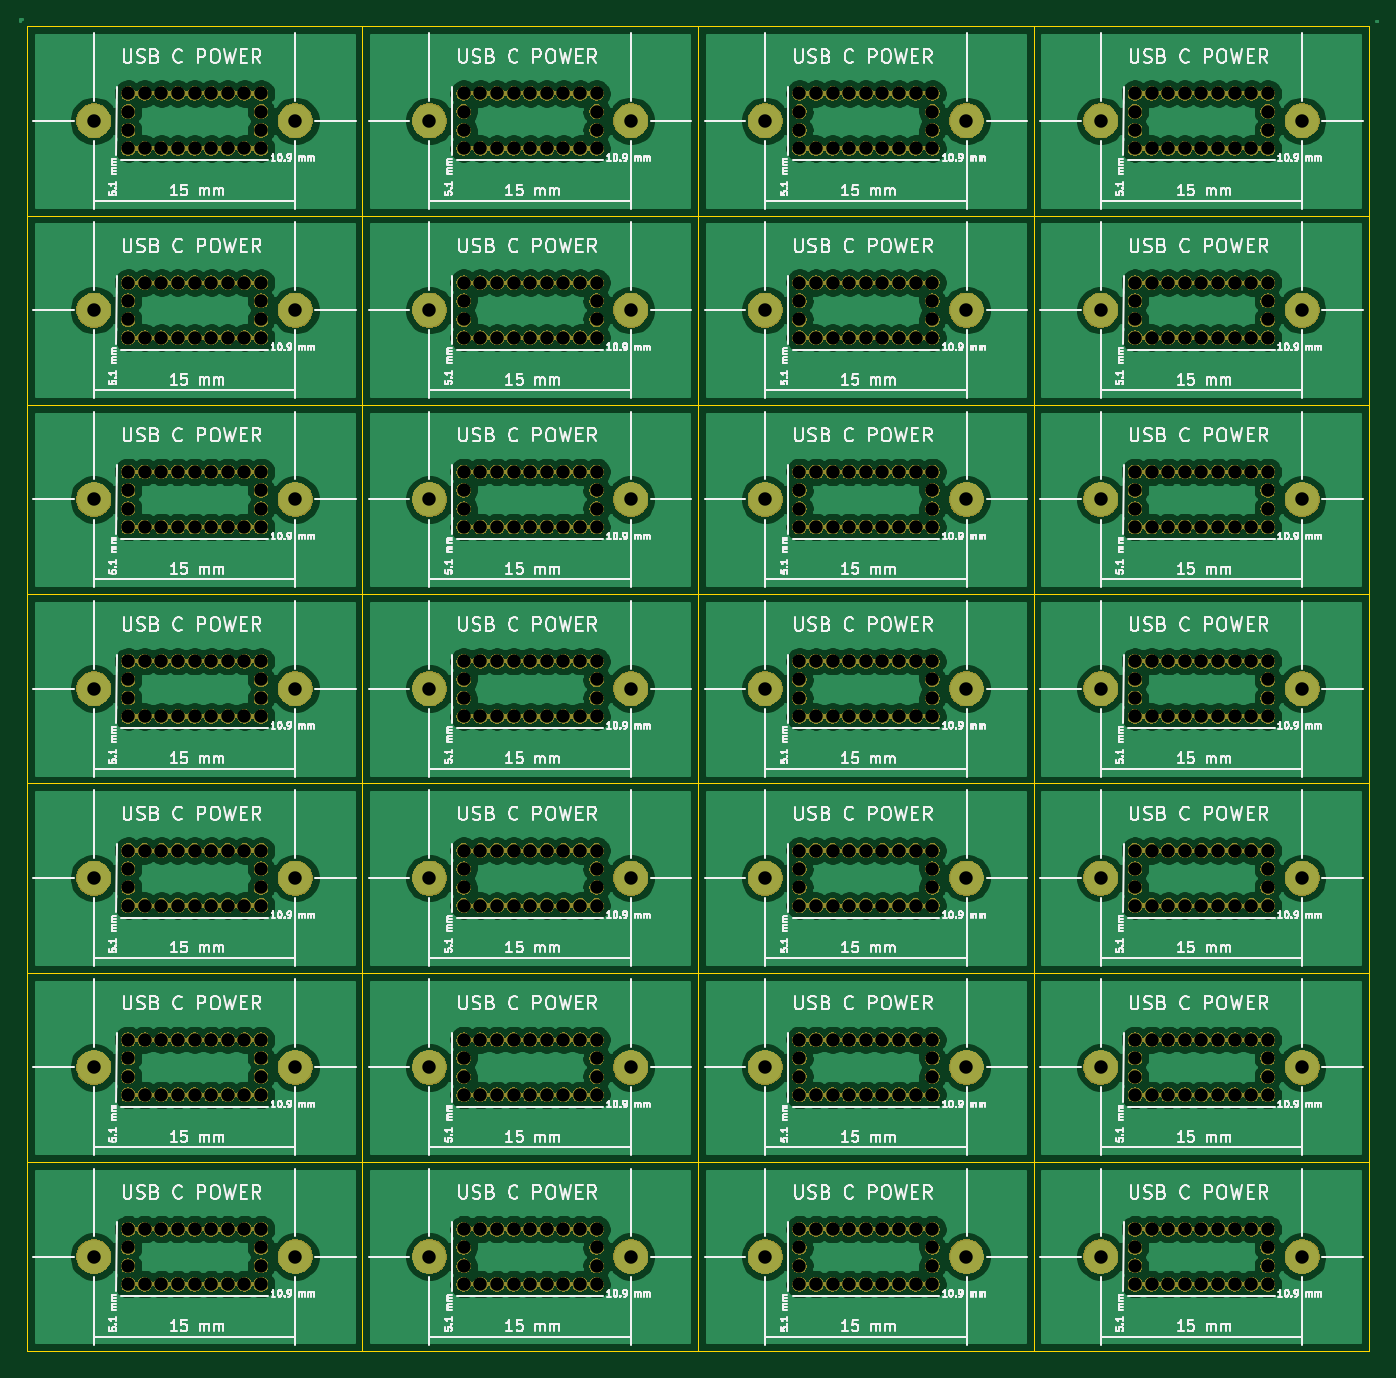
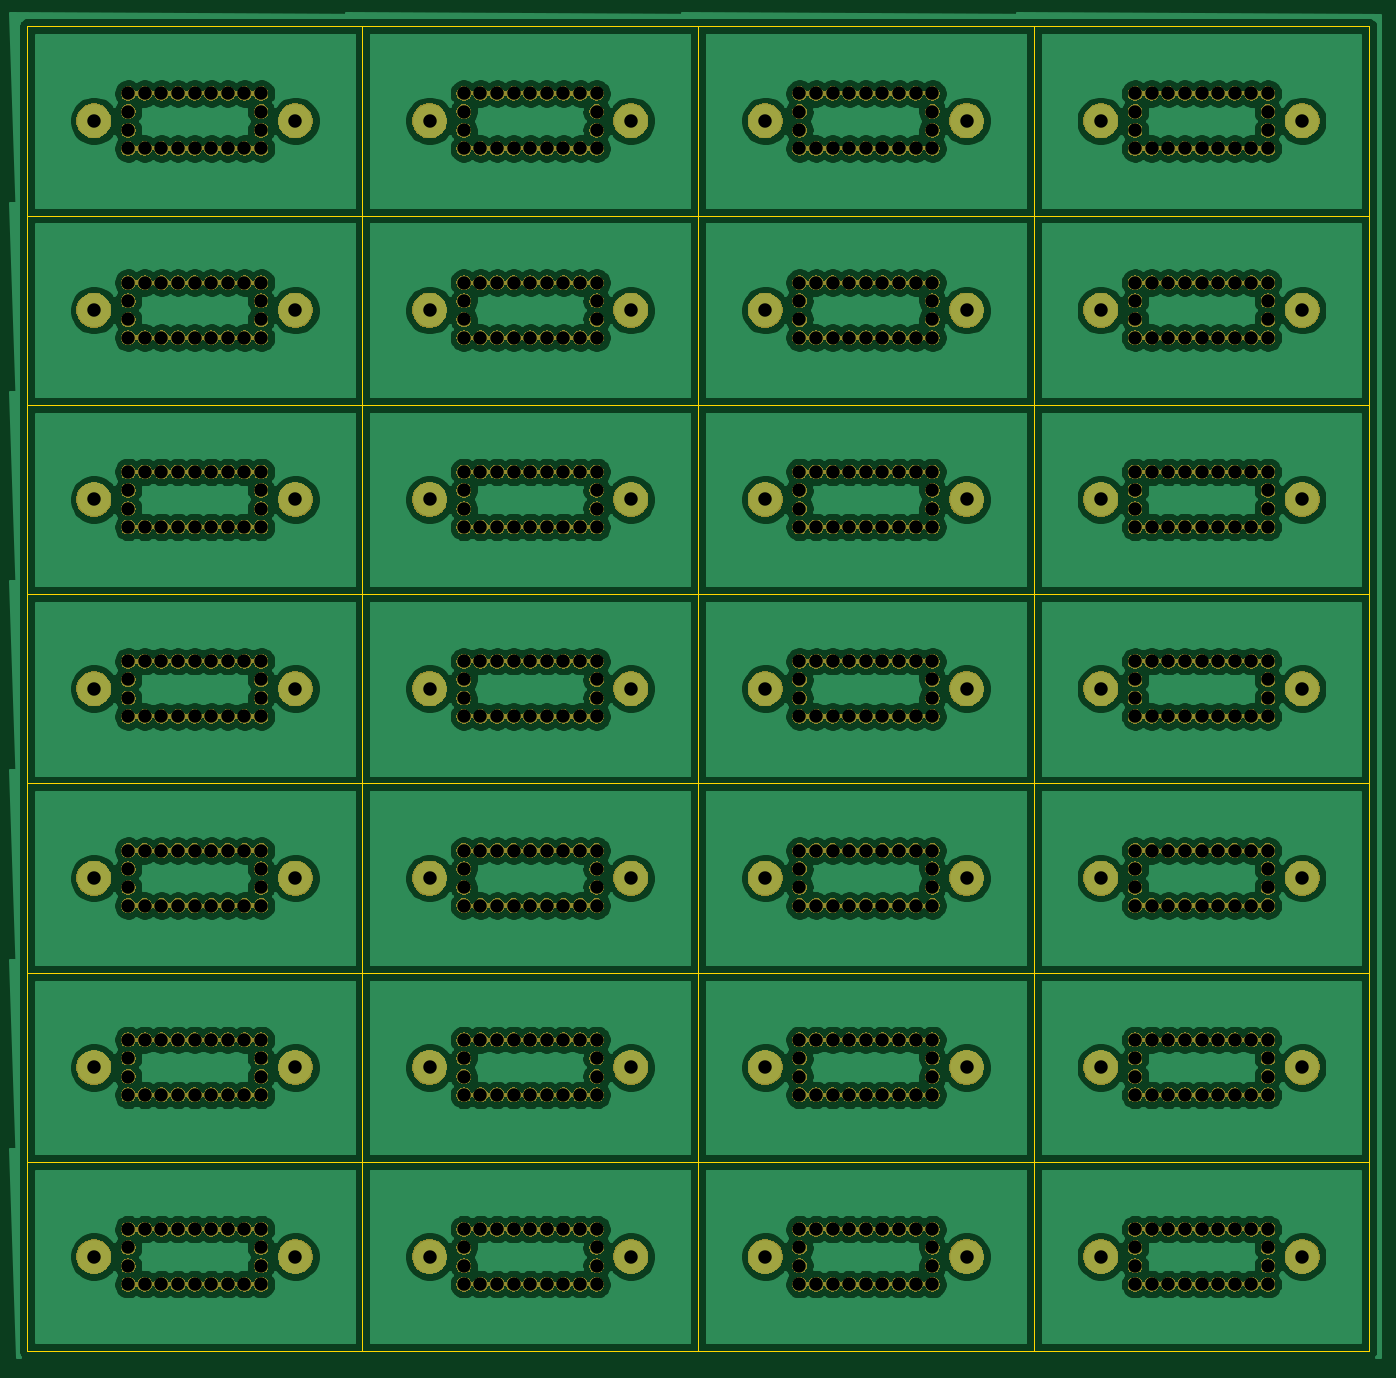
Circuit board: 9 layer files. Board 100.0 x 98.7 mm.
- bottom_copper: usb-c-power-panel-panel-B_Cu.gbr (514093 bytes)
- bottom_mask: usb-c-power-panel-panel-B_Mask.gbr (885072 bytes)
- bottom_silk: usb-c-power-panel-panel-B_SilkS.gbr (503 bytes)
- outline: usb-c-power-panel-panel-Edge_Cuts.gbr (6057 bytes)
- top_copper: usb-c-power-panel-panel-F_Cu.gbr (477311 bytes)
- top_mask: usb-c-power-panel-panel-F_Mask.gbr (885072 bytes)
- top_silk: usb-c-power-panel-panel-F_SilkS.gbr (237539 bytes)
- drill: usb-c-power-panel-panel-NPTH.drl (10765 bytes)
- drill: usb-c-power-panel-panel-PTH.drl (1256 bytes)

=== bottom_copper: usb-c-power-panel-panel-B_Cu.gbr (514093 bytes, source omitted) ===
=== bottom_mask: usb-c-power-panel-panel-B_Mask.gbr (885072 bytes, source omitted) ===
=== bottom_silk: usb-c-power-panel-panel-B_SilkS.gbr ===
G04 #@! TF.GenerationSoftware,KiCad,Pcbnew,5.1.5+dfsg1-2build2*
G04 #@! TF.CreationDate,2022-07-13T23:25:36-05:00*
G04 #@! TF.ProjectId,,58585858-[number-redacted]-[number-redacted],rev?*
G04 #@! TF.SameCoordinates,Original*
G04 #@! TF.FileFunction,Legend,Bot*
G04 #@! TF.FilePolarity,Positive*
%FSLAX46Y46*%
G04 Gerber Fmt 4.6, Leading zero omitted, Abs format (unit mm)*
G04 Created by KiCad (PCBNEW 5.1.5+dfsg1-2build2) date 2022-07-13 23:25:36*
%MOMM*%
%LPD*%
G04 APERTURE LIST*
G04 APERTURE END LIST*
M02*

=== outline: usb-c-power-panel-panel-Edge_Cuts.gbr ===
G04 #@! TF.GenerationSoftware,KiCad,Pcbnew,5.1.5+dfsg1-2build2*
G04 #@! TF.CreationDate,2022-07-13T23:25:36-05:00*
G04 #@! TF.ProjectId,,58585858-[number-redacted]-[number-redacted],rev?*
G04 #@! TF.SameCoordinates,Original*
G04 #@! TF.FileFunction,Profile,NP*
%FSLAX46Y46*%
G04 Gerber Fmt 4.6, Leading zero omitted, Abs format (unit mm)*
G04 Created by KiCad (PCBNEW 5.1.5+dfsg1-2build2) date 2022-07-13 23:25:36*
%MOMM*%
%LPD*%
G04 APERTURE LIST*
%ADD10C,0.050000*%
G04 APERTURE END LIST*
D10*
X140923360Y-113195520D02*
X140923360Y-127295520D01*
X115923360Y-113195520D02*
X115923360Y-127295520D01*
X90923360Y-113195520D02*
X90923360Y-127295520D01*
X65923360Y-113195520D02*
X65923360Y-127295520D01*
X140923360Y-99095520D02*
X140923360Y-113195520D01*
X115923360Y-99095520D02*
X115923360Y-113195520D01*
X90923360Y-99095520D02*
X90923360Y-113195520D01*
X65923360Y-99095520D02*
X65923360Y-113195520D01*
X140923360Y-84995520D02*
X140923360Y-99095520D01*
X115923360Y-84995520D02*
X115923360Y-99095520D01*
X90923360Y-84995520D02*
X90923360Y-99095520D01*
X65923360Y-84995520D02*
X65923360Y-99095520D01*
X140923360Y-70895520D02*
X140923360Y-84995520D01*
X115923360Y-70895520D02*
X115923360Y-84995520D01*
X90923360Y-70895520D02*
X90923360Y-84995520D01*
X65923360Y-70895520D02*
X65923360Y-84995520D01*
X140923360Y-56795520D02*
X140923360Y-70895520D01*
X115923360Y-56795520D02*
X115923360Y-70895520D01*
X90923360Y-56795520D02*
X90923360Y-70895520D01*
X65923360Y-56795520D02*
X65923360Y-70895520D01*
X140923360Y-42695520D02*
X140923360Y-56795520D01*
X115923360Y-42695520D02*
X115923360Y-56795520D01*
X90923360Y-42695520D02*
X90923360Y-56795520D01*
X65923360Y-42695520D02*
X65923360Y-56795520D01*
X140923360Y-28595520D02*
X140923360Y-42695520D01*
X115923360Y-28595520D02*
X115923360Y-42695520D01*
X90923360Y-28595520D02*
X90923360Y-42695520D01*
X165923360Y-113195520D02*
X165923360Y-127295520D01*
X140923360Y-113195520D02*
X140923360Y-127295520D01*
X115923360Y-113195520D02*
X115923360Y-127295520D01*
X90923360Y-113195520D02*
X90923360Y-127295520D01*
X165923360Y-99095520D02*
X165923360Y-113195520D01*
X140923360Y-99095520D02*
X140923360Y-113195520D01*
X115923360Y-99095520D02*
X115923360Y-113195520D01*
X90923360Y-99095520D02*
X90923360Y-113195520D01*
X165923360Y-84995520D02*
X165923360Y-99095520D01*
X140923360Y-84995520D02*
X140923360Y-99095520D01*
X115923360Y-84995520D02*
X115923360Y-99095520D01*
X90923360Y-84995520D02*
X90923360Y-99095520D01*
X165923360Y-70895520D02*
X165923360Y-84995520D01*
X140923360Y-70895520D02*
X140923360Y-84995520D01*
X115923360Y-70895520D02*
X115923360Y-84995520D01*
X90923360Y-70895520D02*
X90923360Y-84995520D01*
X165923360Y-56795520D02*
X165923360Y-70895520D01*
X140923360Y-56795520D02*
X140923360Y-70895520D01*
X115923360Y-56795520D02*
X115923360Y-70895520D01*
X90923360Y-56795520D02*
X90923360Y-70895520D01*
X165923360Y-42695520D02*
X165923360Y-56795520D01*
X140923360Y-42695520D02*
X140923360Y-56795520D01*
X115923360Y-42695520D02*
X115923360Y-56795520D01*
X90923360Y-42695520D02*
X90923360Y-56795520D01*
X165923360Y-28595520D02*
X165923360Y-42695520D01*
X140923360Y-28595520D02*
X140923360Y-42695520D01*
X115923360Y-28595520D02*
X115923360Y-42695520D01*
X140923360Y-127295520D02*
X165923360Y-127295520D01*
X115923360Y-127295520D02*
X140923360Y-127295520D01*
X90923360Y-127295520D02*
X115923360Y-127295520D01*
X65923360Y-127295520D02*
X90923360Y-127295520D01*
X140923360Y-113195520D02*
X165923360Y-113195520D01*
X115923360Y-113195520D02*
X140923360Y-113195520D01*
X90923360Y-113195520D02*
X115923360Y-113195520D01*
X65923360Y-113195520D02*
X90923360Y-113195520D01*
X140923360Y-99095520D02*
X165923360Y-99095520D01*
X115923360Y-99095520D02*
X140923360Y-99095520D01*
X90923360Y-99095520D02*
X115923360Y-99095520D01*
X65923360Y-99095520D02*
X90923360Y-99095520D01*
X140923360Y-84995520D02*
X165923360Y-84995520D01*
X115923360Y-84995520D02*
X140923360Y-84995520D01*
X90923360Y-84995520D02*
X115923360Y-84995520D01*
X65923360Y-84995520D02*
X90923360Y-84995520D01*
X140923360Y-70895520D02*
X165923360Y-70895520D01*
X115923360Y-70895520D02*
X140923360Y-70895520D01*
X90923360Y-70895520D02*
X115923360Y-70895520D01*
X65923360Y-70895520D02*
X90923360Y-70895520D01*
X140923360Y-56795520D02*
X165923360Y-56795520D01*
X115923360Y-56795520D02*
X140923360Y-56795520D01*
X90923360Y-56795520D02*
X115923360Y-56795520D01*
X65923360Y-56795520D02*
X90923360Y-56795520D01*
X140923360Y-42695520D02*
X165923360Y-42695520D01*
X115923360Y-42695520D02*
X140923360Y-42695520D01*
X90923360Y-42695520D02*
X115923360Y-42695520D01*
X140923360Y-113195520D02*
X165923360Y-113195520D01*
X115923360Y-113195520D02*
X140923360Y-113195520D01*
X90923360Y-113195520D02*
X115923360Y-113195520D01*
X65923360Y-113195520D02*
X90923360Y-113195520D01*
X140923360Y-99095520D02*
X165923360Y-99095520D01*
X115923360Y-99095520D02*
X140923360Y-99095520D01*
X90923360Y-99095520D02*
X115923360Y-99095520D01*
X65923360Y-99095520D02*
X90923360Y-99095520D01*
X140923360Y-84995520D02*
X165923360Y-84995520D01*
X115923360Y-84995520D02*
X140923360Y-84995520D01*
X90923360Y-84995520D02*
X115923360Y-84995520D01*
X65923360Y-84995520D02*
X90923360Y-84995520D01*
X140923360Y-70895520D02*
X165923360Y-70895520D01*
X115923360Y-70895520D02*
X140923360Y-70895520D01*
X90923360Y-70895520D02*
X115923360Y-70895520D01*
X65923360Y-70895520D02*
X90923360Y-70895520D01*
X140923360Y-56795520D02*
X165923360Y-56795520D01*
X115923360Y-56795520D02*
X140923360Y-56795520D01*
X90923360Y-56795520D02*
X115923360Y-56795520D01*
X65923360Y-56795520D02*
X90923360Y-56795520D01*
X140923360Y-42695520D02*
X165923360Y-42695520D01*
X115923360Y-42695520D02*
X140923360Y-42695520D01*
X90923360Y-42695520D02*
X115923360Y-42695520D01*
X65923360Y-42695520D02*
X90923360Y-42695520D01*
X140923360Y-28595520D02*
X165923360Y-28595520D01*
X115923360Y-28595520D02*
X140923360Y-28595520D01*
X90923360Y-28595520D02*
X115923360Y-28595520D01*
X90923360Y-28595520D02*
X90923360Y-42695520D01*
X65923360Y-28595520D02*
X65923360Y-42695520D01*
X65923360Y-42695520D02*
X90923360Y-42695520D01*
X65923360Y-28595520D02*
X90923360Y-28595520D01*
M02*

=== top_copper: usb-c-power-panel-panel-F_Cu.gbr (477311 bytes, source omitted) ===
=== top_mask: usb-c-power-panel-panel-F_Mask.gbr (885072 bytes, source omitted) ===
=== top_silk: usb-c-power-panel-panel-F_SilkS.gbr (237539 bytes, source omitted) ===
=== drill: usb-c-power-panel-panel-NPTH.drl (10765 bytes, source omitted) ===
=== drill: usb-c-power-panel-panel-PTH.drl ===
M48
; DRILL file {KiCad 5.1.5+dfsg1-2build2} date mié 13 jul 2022 23:25:18
; FORMAT={-:-/ absolute / metric / decimal}
; #@! TF.CreationDate,2022-07-13T23:25:18-05:00
; #@! TF.GenerationSoftware,Kicad,Pcbnew,5.1.5+dfsg1-2build2
; #@! TF.FileFunction,Plated,1,2,PTH
FMAT,2
METRIC
T1C1.001
%
G90
G05
T1
X70.923Y-49.746
X160.923Y-92.046
X95.923Y-106.146
X135.923Y-106.146
X70.923Y-120.246
X110.923Y-49.746
X145.923Y-49.746
X110.923Y-120.246
X145.923Y-120.246
X85.923Y-63.846
X120.923Y-63.846
X160.923Y-63.846
X95.923Y-77.946
X135.923Y-77.946
X120.923Y-35.646
X70.923Y-92.046
X110.923Y-92.046
X145.923Y-92.046
X85.923Y-106.146
X95.923Y-49.746
X120.923Y-106.146
X160.923Y-35.646
X160.923Y-106.146
X95.923Y-120.246
X135.923Y-49.746
X70.923Y-63.846
X135.923Y-120.246
X110.923Y-35.646
X110.923Y-63.846
X70.923Y-35.646
X145.923Y-63.846
X85.923Y-77.946
X120.923Y-77.946
X135.923Y-35.646
X95.923Y-35.646
X160.923Y-77.946
X95.923Y-92.046
X145.923Y-35.646
X135.923Y-92.046
X70.923Y-106.146
X110.923Y-106.146
X145.923Y-106.146
X85.923Y-49.746
X120.923Y-49.746
X85.923Y-120.246
X120.923Y-120.246
X160.923Y-49.746
X95.923Y-63.846
X160.923Y-120.246
X135.923Y-63.846
X70.923Y-77.946
X110.923Y-77.946
X145.923Y-77.946
X85.923Y-35.646
X85.923Y-92.046
X120.923Y-92.046
T0
M30

